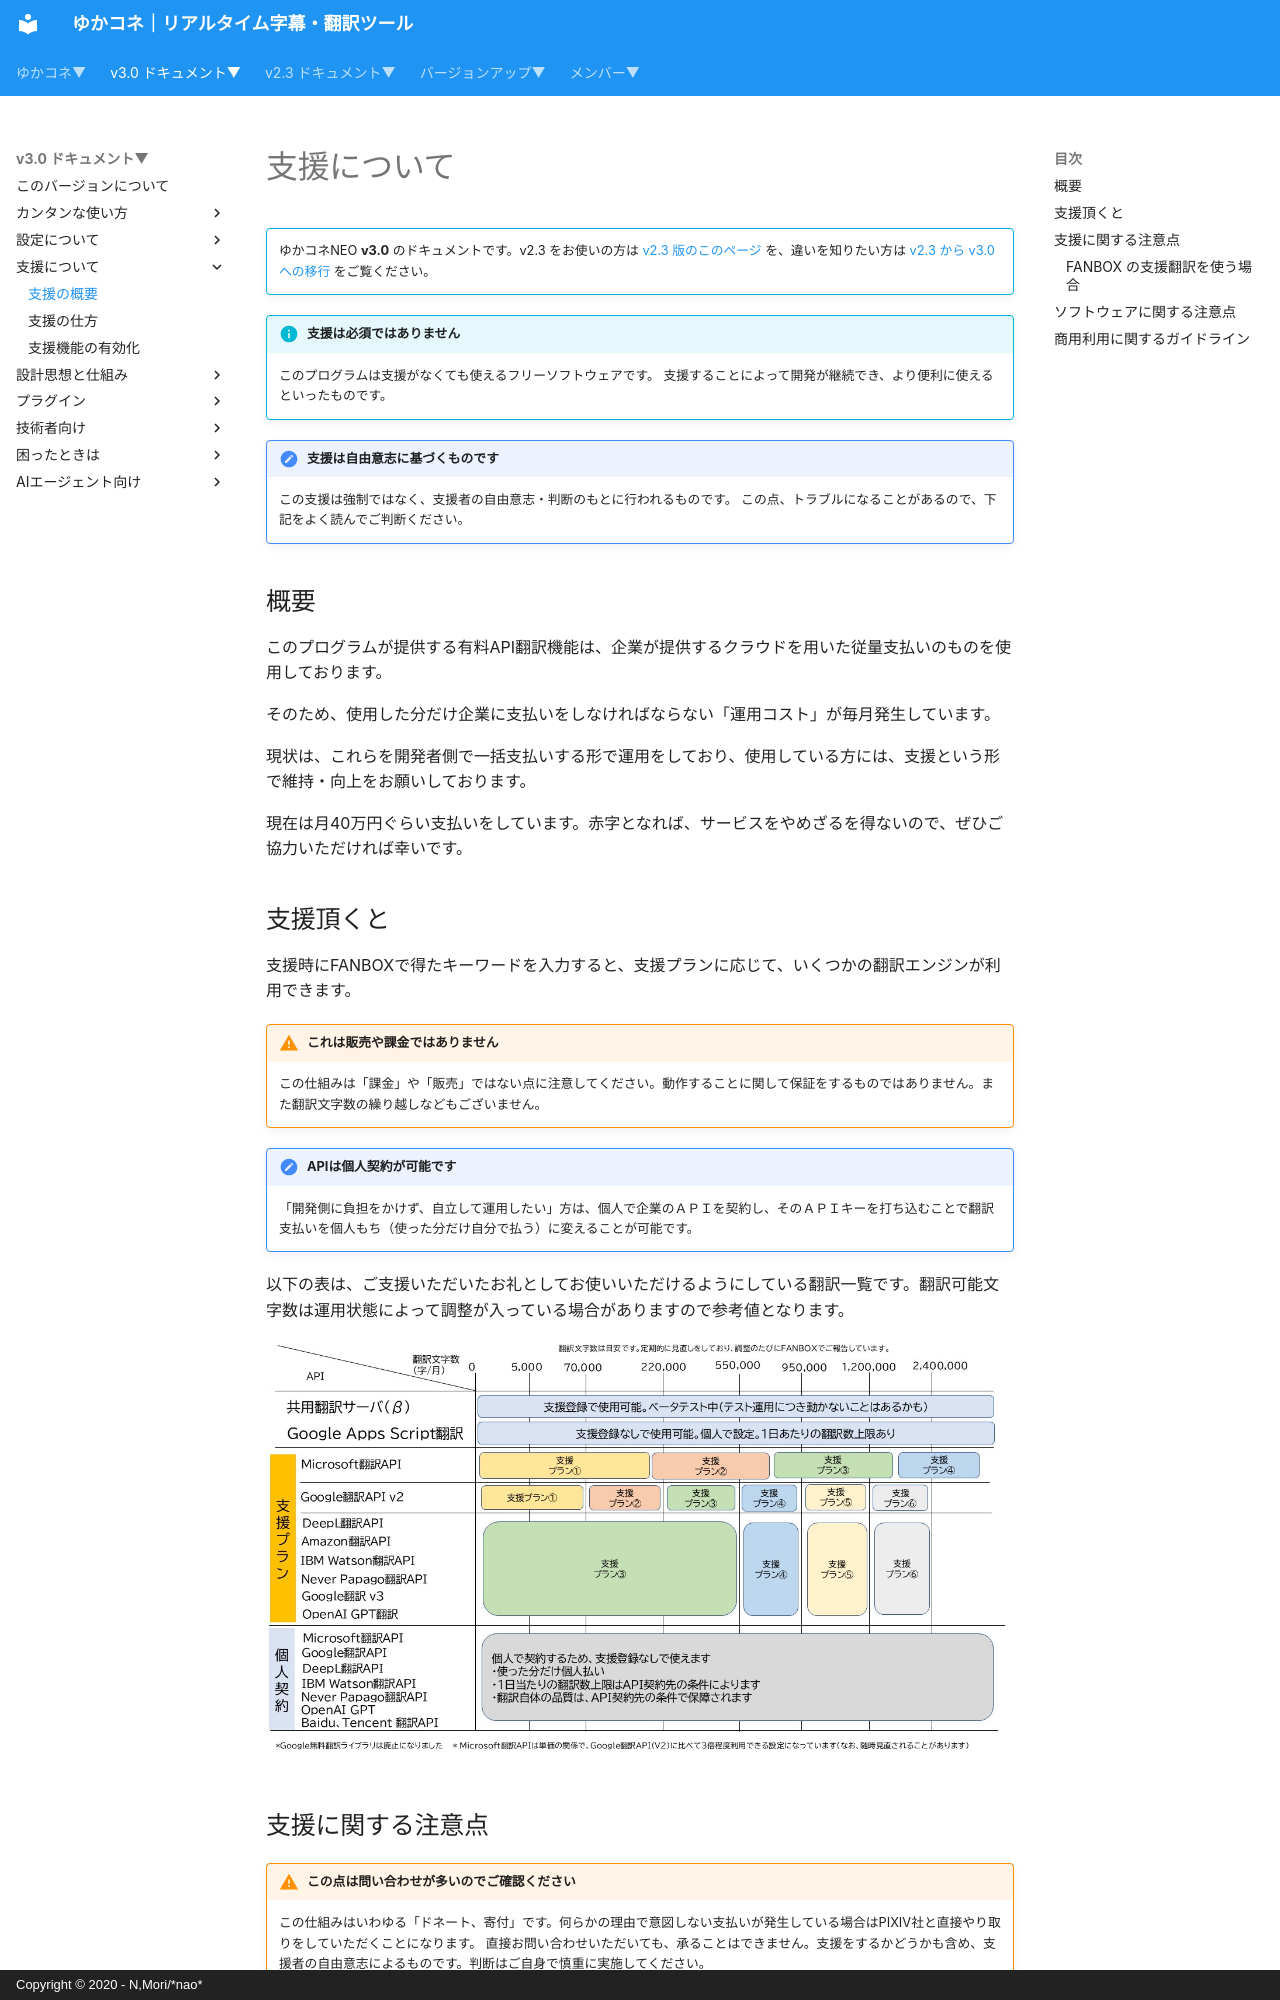

repository: nmori/yncneo-Docs-Src · page: v3.0/support/support_summary/index.html · generator: mkdocs · copyright: Copyright © 2020 - N,Mori/*nao*

# 支援について

<!-- version-banner -->
!!! info ""
    ゆかコネNEO **v3.0** のドキュメントです。v2.3 をお使いの方は [v2.3 版のこのページ](../../v2.3/support/support_summary.md) を、違いを知りたい方は [v2.3 から v3.0 への移行](../../mig/mig_neo_v3.0.md) をご覧ください。


!!! Info "支援は必須ではありません"
    このプログラムは支援がなくても使えるフリーソフトウェアです。
    支援することによって開発が継続でき、より便利に使えるといったものです。

!!! caution "支援は自由意志に基づくものです"
    この支援は強制ではなく、支援者の自由意志・判断のもとに行われるものです。
    この点、トラブルになることがあるので、下記をよく読んでご判断ください。

## 概要

このプログラムが提供する有料API翻訳機能は、企業が提供するクラウドを用いた従量支払いのものを使用しております。

そのため、使用した分だけ企業に支払いをしなければならない「運用コスト」が毎月発生しています。

現状は、これらを開発者側で一括支払いする形で運用をしており、使用している方には、支援という形で維持・向上をお願いしております。

現在は月40万円ぐらい支払いをしています。赤字となれば、サービスをやめざるを得ないので、ぜひご協力いただければ幸いです。

## 支援頂くと

支援時にFANBOXで得たキーワードを入力すると、支援プランに応じて、いくつかの翻訳エンジンが利用できます。

!!! Warning "これは販売や課金ではありません"
    この仕組みは「課金」や「販売」ではない点に注意してください。動作することに関して保証をするものではありません。また翻訳文字数の繰り越しなどもございません。

!!! Tips "APIは個人契約が可能です"
    「開発側に負担をかけず、自立して運用したい」方は、個人で企業のＡＰＩを契約し、そのＡＰＩキーを打ち込むことで翻訳支払いを個人もち（使った分だけ自分で払う）に変えることが可能です。

以下の表は、ご支援いただいたお礼としてお使いいただけるようにしている翻訳一覧です。翻訳可能文字数は運用状態によって調整が入っている場合がありますので参考値となります。

![表](images/support_countermap.jpg)
